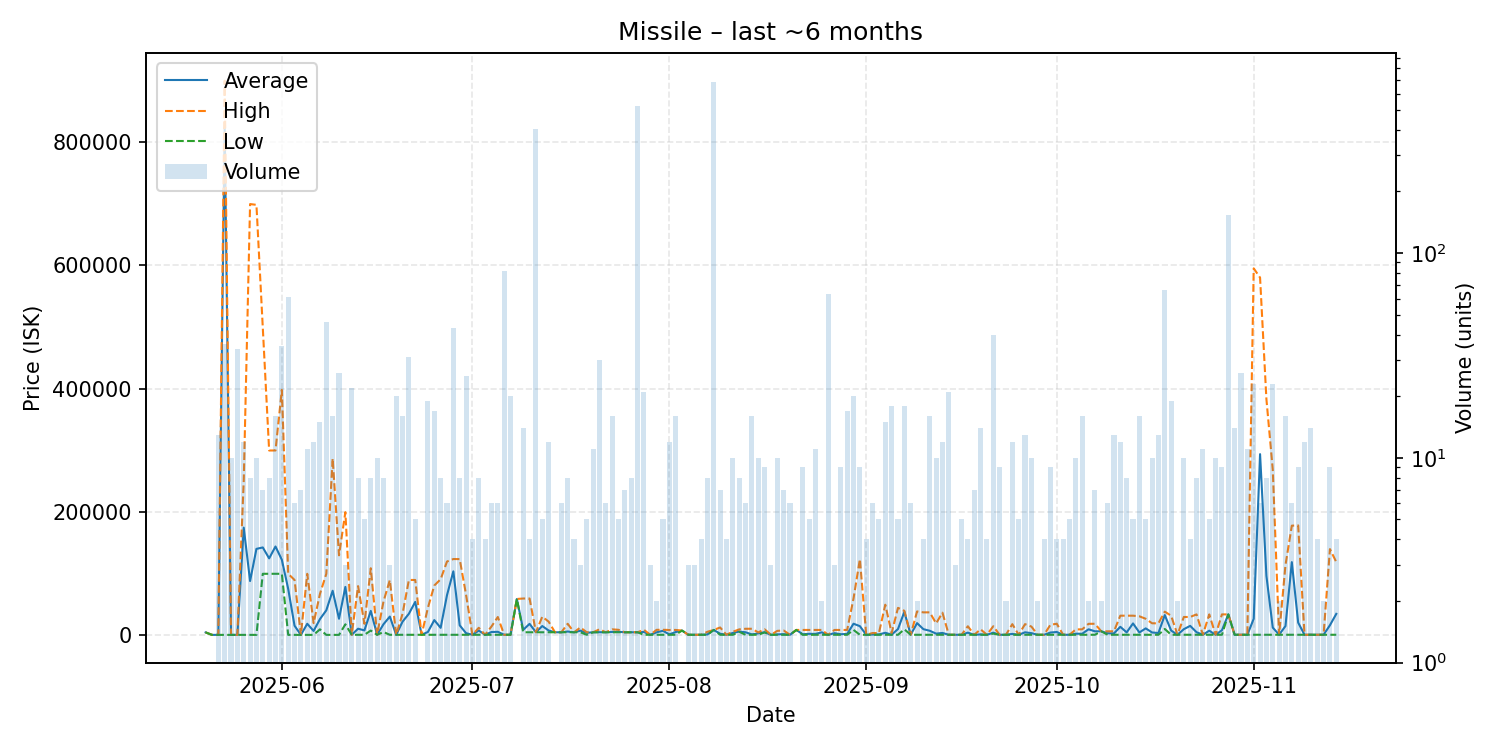

The table this chart was drawn from, first rows:
date, average, highest, lowest, order_count, volume
2025-05-20, 5000, 5000, 5000, 1, 1
2025-05-21, 1003, 1003, 1003, 1, 1
2025-05-22, 1003, 1003, 1003, 6, 13
2025-05-23, 823567, 899100, 1003, 13, 36
2025-05-24, 1003, 1003, 1003, 7, 10
2025-05-25, 1005, 1006, 1005, 7, 34
2025-05-26, 174795, 250000, 1005, 11, 12
2025-05-27, 88279, 699200, 1005, 7, 8
2025-05-28, 140384, 697900, 1005, 7, 10
2025-05-29, 142686, 497800, 100000, 6, 7
2025-05-30, 124975, 299800, 100000, 8, 8
2025-05-31, 144225, 299850, 100000, 8, 16
2025-06-01, 122746, 398000, 100000, 18, 35
2025-06-02, 75510, 100000, 1005, 7, 61
2025-06-03, 15838, 90000, 1005, 5, 6
2025-06-04, 1005, 1005, 1005, 6, 7
2025-06-05, 18999, 99970, 1005, 9, 11
2025-06-06, 7339, 20000, 1008, 7, 12
2025-06-07, 26584, 67410, 10000, 13, 15
2025-06-08, 40824, 99940, 1008, 19, 46
2025-06-09, 72481, 286900, 1008, 10, 16
2025-06-10, 27114, 129950, 1008, 9, 26
2025-06-11, 78713, 199900, 18120, 3, 3
2025-06-12, 1104, 1120, 1101, 11, 22
2025-06-13, 10984, 80000, 1124, 8, 8
2025-06-14, 8256, 18950, 1126, 4, 5
2025-06-15, 39844, 109000, 8000, 8, 8
2025-06-16, 1128, 1128, 1128, 4, 10
2025-06-17, 18190, 54950, 5624, 8, 8
2025-06-18, 30686, 89800, 1130, 3, 3
2025-06-19, 1130, 1131, 1130, 12, 20
2025-06-20, 22353, 35000, 1130, 7, 16
2025-06-21, 35205, 89990, 1130, 12, 31
2025-06-22, 54446, 89990, 1130, 5, 5
2025-06-23, 1130, 1130, 1130, 1, 1
2025-06-24, 5755, 45065, 1130, 6, 19
2025-06-25, 24967, 81000, 1130, 14, 17
2025-06-26, 12391, 91140, 1141, 8, 8
2025-06-27, 65390, 119900, 1146, 6, 6
2025-06-28, 103986, 123900, 1152, 23, 43
2025-06-29, 16486, 123800, 1156, 7, 8
2025-06-30, 3753, 66000, 1159, 6, 25
2025-07-01, 1166, 1168, 1160, 3, 4
2025-07-02, 7942, 12500, 1160, 7, 8
2025-07-03, 1160, 1160, 1160, 4, 4
2025-07-04, 5607, 14500, 1160, 6, 6
2025-07-05, 5967, 30000, 1160, 3, 6
2025-07-06, 1160, 1160, 1160, 10, 82
2025-07-07, 1160, 1161, 1160, 12, 20
2025-07-08, 59210, 59210, 59210, 1, 1
2025-07-09, 9118, 59920, 5210, 5, 14
2025-07-10, 18890, 59930, 5210, 3, 4
2025-07-11, 5210, 5210, 5210, 5, 404
2025-07-12, 15318, 30480, 5210, 5, 5
2025-07-13, 8088, 22475, 5210, 7, 12
2025-07-14, 5210, 5210, 5210, 1, 1
2025-07-15, 5210, 5210, 5210, 3, 6
2025-07-16, 6426, 18990, 5210, 8, 8
2025-07-17, 5210, 5210, 5210, 3, 4
2025-07-18, 7803, 12990, 5210, 3, 3
... 119 more rows
